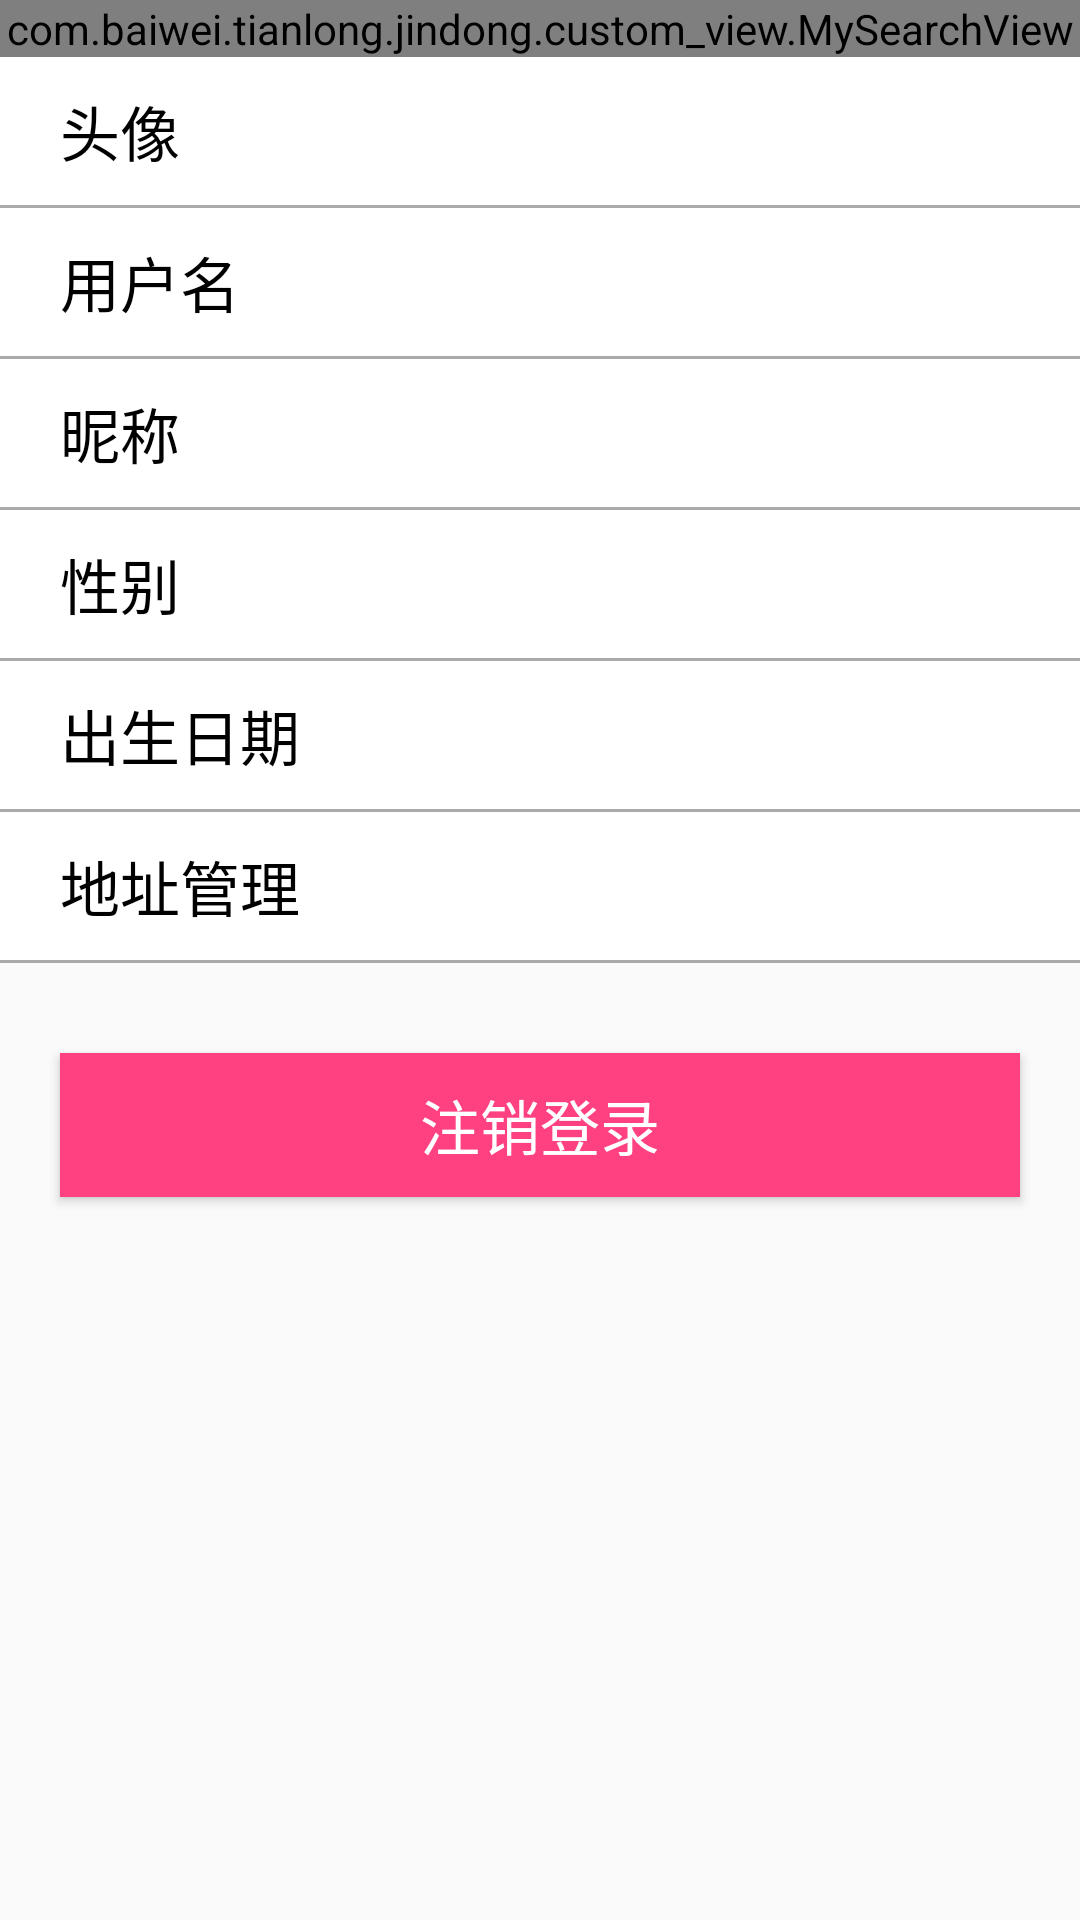

Produce the Android XML layout that renders to this screen, including the resource entries it uses.
<!-- AndroidManifest.xml: application theme AppTheme -->
<!-- res/layout/activity_setting.xml -->
<?xml version="1.0" encoding="utf-8"?>
<LinearLayout xmlns:android="http://schemas.android.com/apk/res/android"
    xmlns:app="http://schemas.android.com/apk/res-auto"
    xmlns:tools="http://schemas.android.com/tools"
    android:layout_width="match_parent"
    android:layout_height="match_parent"
    android:orientation="vertical"
    tools:context=".mvp.setting.view.activity.SettingActivity">

    <com.baiwei.tianlong.jindong.custom_view.MySearchView
        android:id="@+id/mtv_title_setting"
        android:layout_width="match_parent"
        android:layout_height="wrap_content"
        app:left_background="@drawable/back"
        app:right_visibility="false"
        app:search_background="@color/colorWhite"
        app:search_hint_text="个人信息"></com.baiwei.tianlong.jindong.custom_view.MySearchView>

    <LinearLayout
        android:id="@+id/ll_userIcon_setting"
        android:layout_width="match_parent"
        android:layout_height="wrap_content"
        android:background="#fff"
        android:gravity="center_vertical">

        <TextView
            android:layout_width="0dp"
            android:layout_height="wrap_content"
            android:layout_marginLeft="10dp"
            android:layout_weight="1"
            android:padding="10dp"
            android:text="头像"
            android:textColor="#000"
            android:textSize="20sp" />

        <ImageView
            android:id="@+id/iv_img_setting"
            android:layout_width="30dp"
            android:layout_height="30dp"
            android:src="@drawable/user" />

        <ImageView
            android:layout_width="10dp"
            android:layout_height="20dp"
            android:layout_marginLeft="10dp"
            android:layout_marginRight="10dp"
            android:background="@drawable/rightjiantou" />
    </LinearLayout>

    <TextView
        android:layout_width="match_parent"
        android:layout_height="1dp"
        android:background="@android:color/darker_gray" />

    <LinearLayout
        android:id="@+id/ll_userName_setting"
        android:layout_width="match_parent"
        android:layout_height="wrap_content"
        android:background="#fff"
        android:gravity="center_vertical">

        <TextView
            android:layout_width="0dp"
            android:layout_height="wrap_content"
            android:layout_marginLeft="10dp"
            android:layout_weight="1"
            android:padding="10dp"
            android:text="用户名"
            android:textColor="#000"
            android:textSize="20sp" />

        <TextView
            android:id="@+id/tv_userName_setting"
            android:layout_width="wrap_content"
            android:layout_height="wrap_content" />

        <ImageView
            android:layout_width="10dp"
            android:layout_height="20dp"
            android:layout_marginLeft="10dp"
            android:layout_marginRight="10dp"
            android:background="@drawable/rightjiantou" />
    </LinearLayout>

    <TextView
        android:layout_width="match_parent"
        android:layout_height="1dp"
        android:background="@android:color/darker_gray" />

    <LinearLayout
        android:id="@+id/ll_nickName_setting"
        android:layout_width="match_parent"
        android:layout_height="wrap_content"
        android:background="#fff"
        android:gravity="center_vertical">

        <TextView
            android:layout_width="0dp"
            android:layout_height="wrap_content"
            android:layout_marginLeft="10dp"
            android:layout_weight="1"
            android:padding="10dp"
            android:text="昵称"
            android:textColor="#000"
            android:textSize="20sp" />

        <TextView
            android:id="@+id/tv_nickName_setting"
            android:layout_width="wrap_content"
            android:layout_height="wrap_content" />

        <ImageView
            android:layout_width="10dp"
            android:layout_height="20dp"
            android:layout_marginLeft="10dp"
            android:layout_marginRight="10dp"
            android:background="@drawable/rightjiantou" />
    </LinearLayout>

    <TextView
        android:layout_width="match_parent"
        android:layout_height="1dp"
        android:background="@android:color/darker_gray" />

    <LinearLayout
        android:id="@+id/ll_gender_setting"
        android:layout_width="match_parent"
        android:layout_height="wrap_content"
        android:background="#fff"
        android:gravity="center_vertical">

        <TextView
            android:layout_width="0dp"
            android:layout_height="wrap_content"
            android:layout_marginLeft="10dp"
            android:layout_weight="1"
            android:padding="10dp"
            android:text="性别"
            android:textColor="#000"
            android:textSize="20sp" />

        <TextView
            android:id="@+id/tv_gender_setting"
            android:layout_width="wrap_content"
            android:layout_height="wrap_content" />

        <ImageView
            android:layout_width="10dp"
            android:layout_height="20dp"
            android:layout_marginLeft="10dp"
            android:layout_marginRight="10dp"
            android:background="@drawable/rightjiantou" />
    </LinearLayout>

    <TextView
        android:layout_width="match_parent"
        android:layout_height="1dp"
        android:background="@android:color/darker_gray" />

    <LinearLayout
        android:id="@+id/ll_userBirthday_setting"
        android:layout_width="match_parent"
        android:layout_height="wrap_content"
        android:background="#fff"
        android:gravity="center_vertical">

        <TextView
            android:layout_width="0dp"
            android:layout_height="wrap_content"
            android:layout_marginLeft="10dp"
            android:layout_weight="1"
            android:padding="10dp"
            android:text="出生日期"
            android:textColor="#000"
            android:textSize="20sp" />

        <ImageView
            android:layout_width="10dp"
            android:layout_height="20dp"
            android:layout_marginLeft="10dp"
            android:layout_marginRight="10dp"
            android:background="@drawable/rightjiantou" />
    </LinearLayout>

    <TextView
        android:layout_width="match_parent"
        android:layout_height="1dp"
        android:background="@android:color/darker_gray" />

    <LinearLayout
        android:id="@+id/ll_address_setting"
        android:layout_width="match_parent"
        android:layout_height="wrap_content"
        android:background="#fff"
        android:gravity="center_vertical">

        <TextView
            android:layout_width="0dp"
            android:layout_height="wrap_content"
            android:layout_marginLeft="10dp"
            android:layout_weight="1"
            android:padding="10dp"
            android:text="地址管理"
            android:textColor="#000"
            android:textSize="20sp" />

        <ImageView
            android:layout_width="10dp"
            android:layout_height="20dp"
            android:layout_marginLeft="10dp"
            android:layout_marginRight="10dp"
            android:background="@drawable/rightjiantou" />
    </LinearLayout>

    <TextView
        android:layout_width="match_parent"
        android:layout_height="1dp"
        android:background="@android:color/darker_gray" />

    <Button
        android:id="@+id/btn_cancel_setting"
        android:layout_width="match_parent"
        android:layout_height="wrap_content"
        android:layout_marginLeft="20dp"
        android:layout_marginRight="20dp"
        android:layout_marginTop="30dp"
        android:background="@color/colorAccent"
        android:gravity="center"
        android:text="注销登录"
        android:textColor="#fff"
        android:textSize="20dp" />
</LinearLayout>
<!-- resources referenced by this layout -->
<resources>
  <color name="colorAccent">#FF4081</color>
  <color name="colorWhite">	#FFFFFF</color>
  <style name="AppTheme" parent="Theme.AppCompat.Light.NoActionBar">
          
          <item name="colorPrimary">@color/colorPrimary</item>
          <item name="colorPrimaryDark">@color/colortou</item>
          <item name="colorAccent">@color/colorAccent</item>
      </style>
  <color name="colorPrimary">#3F51B5</color>
  <color name="colortou">#00000000</color>
</resources>
